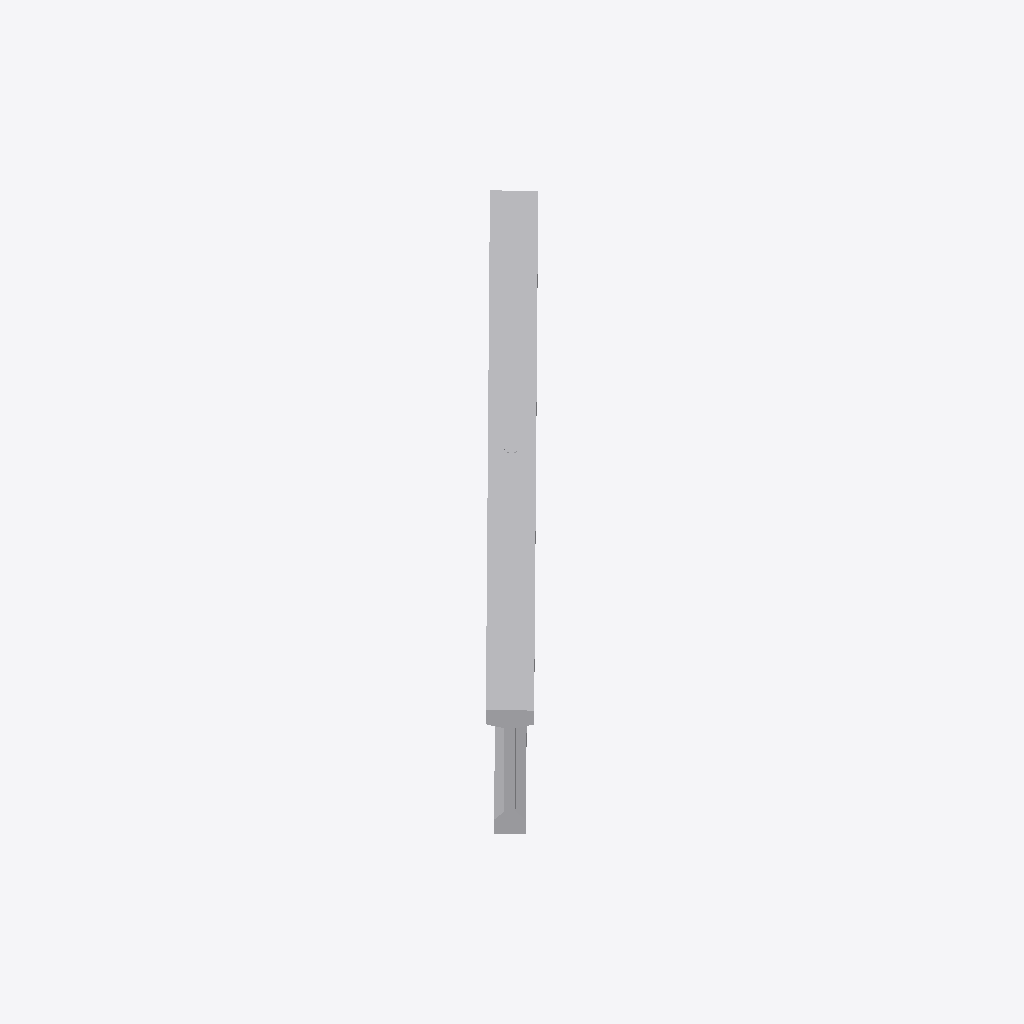
Isometric view of an IFC building model (IFC-SPF (STEP), schema IFC4, length unit millimetre), seen from the south-west, elements coloured by IFC class: 2 other elements (light grey).
Extent 9.8 m × 9.7 m × 2.2 m (x, y, z). Storeys (1): Level 1 at 0.00 m. Elements (2): 2 IfcBuildingElementProxy.

HEADER;
FILE_DESCRIPTION(('ViewDefinition [DesignTransferView_V1.0]'),'2;1');
FILE_NAME('','2021-08-12T13:32:55',(''),(''),'The EXPRESS Data Manager Version 5.02.0100.07 : ','22.0.2.392 - Exporter 22.0.2.392 - Alternate UI ','');
FILE_SCHEMA(('IFC4'));
ENDSEC;
DATA;
#127=IFCPROJECT('2kUEdxHjj41O9IG5NcvMub',#42,'',$,$,'','',(#114),#109);
#159=IFCSITE('2kUEdxHjj41O9IG5NcvMud',#42,'Default',$,$,#158,$,$,.ELEMENT.,(42,24,53,508911),(-71,-15,-29,-58837),0.0,$,$);
#142=IFCBUILDING('2kUEdxHjj41O9IG5NcvMua',#42,'',$,$,#33,$,'',.ELEMENT.,$,$,#138);
#155=IFCBUILDINGSTOREY('2kUEdxHjj41O9IG5KP6fRE',#42,'Level 1',$,'Level:Level 1',#153,$,'Level 1',.ELEMENT.,0.0);
#815=IFCBUILDINGELEMENTPROXY('1HZhfKlPLB3eIgAhzVrTU3',#42,'simple beam family:DB_Beams:9730',$,'simple beam family:DB_Beams',#813,#803,'9730',.NOTDEFINED.);
#958=IFCBUILDINGELEMENTPROXY('3eV4xuLiDBkQVuHwsI$Q1x',#42,'Sensor_simple:Strain:10242',$,'Sensor_simple:Strain',#957,#947,'10242',.NOTDEFINED.);
ENDSEC;
